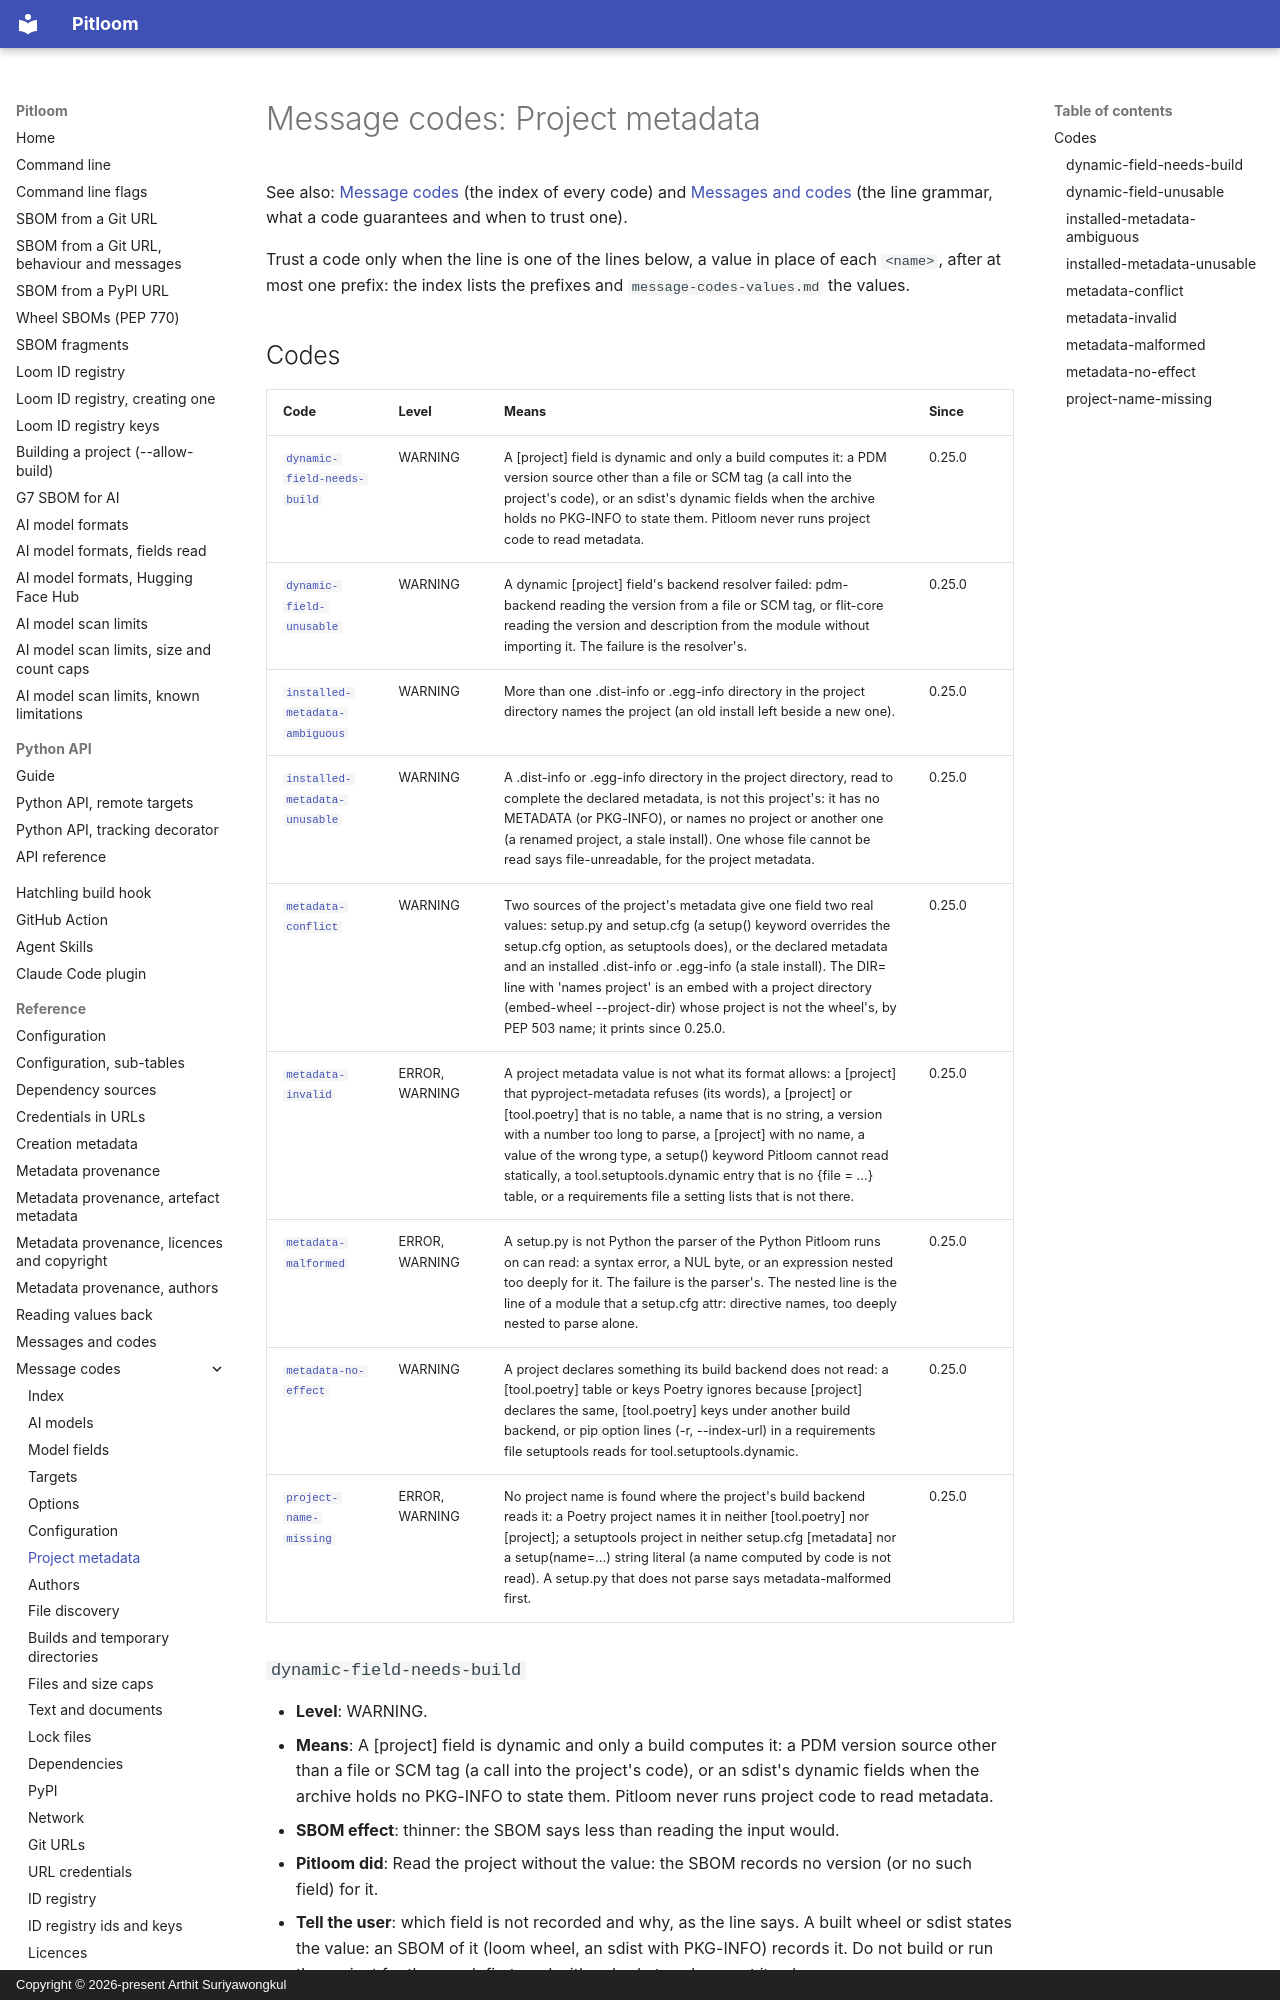

repository: bact/pitloom · page: message-codes-metadata/index.html · generator: mkdocs · copyright: Copyright © 2026-present Arthit Suriyawongkul

---
SPDX-FileCopyrightText: 2026-present Arthit Suriyawongkul
SPDX-FileType: DOCUMENTATION
SPDX-License-Identifier: CC0-1.0
---

# Message codes: Project metadata

See also: [Message codes](message-codes.md) (the index of every code) and
[Messages and codes](messages.md) (the line grammar, what a code guarantees and
when to trust one).

<!-- Generated by scripts/generate_message_reference.py; do not edit. -->

Trust a code only when the line is one of the lines below, a value in place of
each `<name>`, after at most one prefix: the index lists the prefixes and
`message-codes-values.md` the values.

## Codes

| Code | Level | Means | Since |
| --- | --- | --- | --- |
| [`dynamic-field-needs-build`](#dynamic-field-needs-build) | WARNING | A [project] field is dynamic and only a build computes it: a PDM version source other than a file or SCM tag (a call into the project's code), or an sdist's dynamic fields when the archive holds no PKG-INFO to state them. Pitloom never runs project code to read metadata. | 0.25.0 |
| [`dynamic-field-unusable`](#dynamic-field-unusable) | WARNING | A dynamic [project] field's backend resolver failed: pdm-backend reading the version from a file or SCM tag, or flit-core reading the version and description from the module without importing it. The failure is the resolver's. | 0.25.0 |
| [`installed-metadata-ambiguous`](#installed-metadata-ambiguous) | WARNING | More than one .dist-info or .egg-info directory in the project directory names the project (an old install left beside a new one). | 0.25.0 |
| [`installed-metadata-unusable`](#installed-metadata-unusable) | WARNING | A .dist-info or .egg-info directory in the project directory, read to complete the declared metadata, is not this project's: it has no METADATA (or PKG-INFO), or names no project or another one (a renamed project, a stale install). One whose file cannot be read says file-unreadable, for the project metadata. | 0.25.0 |
| [`metadata-conflict`](#metadata-conflict) | WARNING | Two sources of the project's metadata give one field two real values: setup.py and setup.cfg (a setup() keyword overrides the setup.cfg option, as setuptools does), or the declared metadata and an installed .dist-info or .egg-info (a stale install). The DIR= line with 'names project' is an embed with a project directory (embed-wheel --project-dir) whose project is not the wheel's, by PEP 503 name; it prints since 0.25.0. | 0.25.0 |
| [`metadata-invalid`](#metadata-invalid) | ERROR, WARNING | A project metadata value is not what its format allows: a [project] that pyproject-metadata refuses (its words), a [project] or [tool.poetry] that is no table, a name that is no string, a version with a number too long to parse, a [project] with no name, a value of the wrong type, a setup() keyword Pitloom cannot read statically, a tool.setuptools.dynamic entry that is no {file = ...} table, or a requirements file a setting lists that is not there. | 0.25.0 |
| [`metadata-malformed`](#metadata-malformed) | ERROR, WARNING | A setup.py is not Python the parser of the Python Pitloom runs on can read: a syntax error, a NUL byte, or an expression nested too deeply for it. The failure is the parser's. The nested line is the line of a module that a setup.cfg attr: directive names, too deeply nested to parse alone. | 0.25.0 |
| [`metadata-no-effect`](#metadata-no-effect) | WARNING | A project declares something its build backend does not read: a [tool.poetry] table or keys Poetry ignores because [project] declares the same, [tool.poetry] keys under another build backend, or pip option lines (-r, --index-url) in a requirements file setuptools reads for tool.setuptools.dynamic. | 0.25.0 |
| [`project-name-missing`](#project-name-missing) | ERROR, WARNING | No project name is found where the project's build backend reads it: a Poetry project names it in neither [tool.poetry] nor [project]; a setuptools project in neither setup.cfg [metadata] nor a setup(name=...) string literal (a name computed by code is not read). A setup.py that does not parse says metadata-malformed first. | 0.25.0 |
